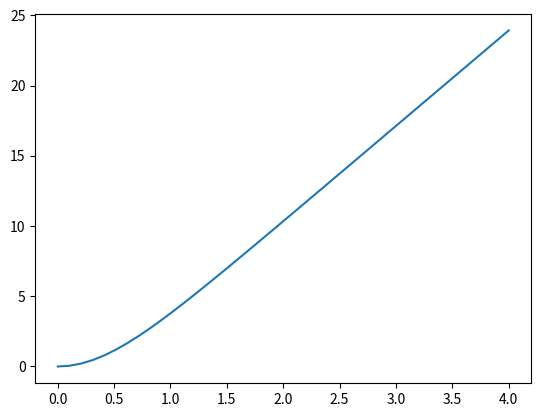

Reproduce this figure in Python.
import matplotlib.pyplot as plt
import numpy as np

# variáveis
v = 6.80
delta_t = 0.1
n = 40
t = np.linspace(0, n*delta_t, n)
t = np.array(t)
g = 9.8


# função
y = (v**2/g)*np.log(np.cosh((g*t)/v))

            
                    
# gráfico  
plt.plot(t, y)       